Run: headless pygame with SDL's dummy video driver; simulated clock (each Clock.tick advances the game by its frame time, no real sleeping); random seed 0; keys injected as events and as key.get_pressed() state; no mouse input.
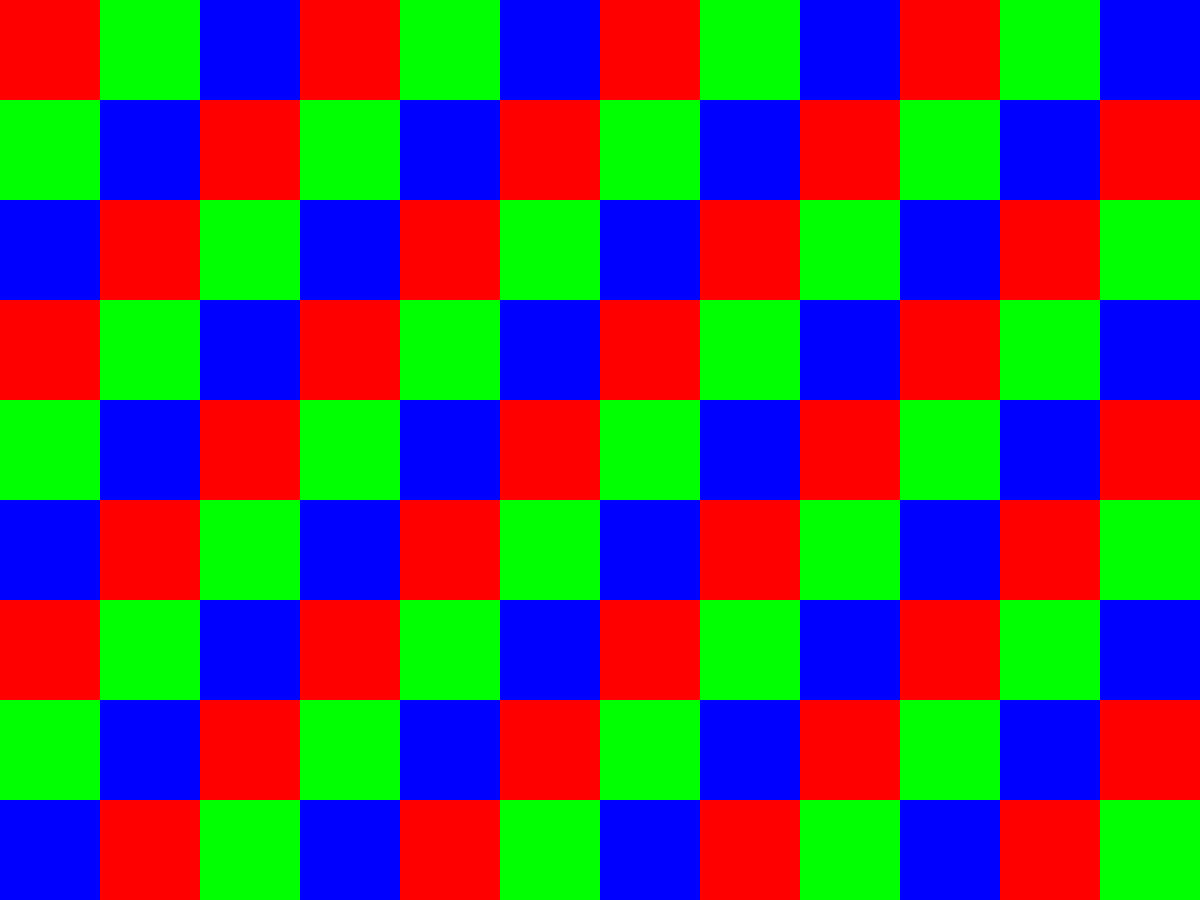
Frame 1 of 4 · flips 1–60 · no input
Frame 2 of 4 · flips 61–180 · tapped SPACE, RETURN · held RIGHT (→), D · screen unchanged from frame 1, image omitted
Frame 3 of 4 · flips 181–300 · held DOWN (↓), S · screen unchanged from frame 2, image omitted
Frame 4 of 4 · flips 301–420 · held LEFT (←), A, UP (↑), W · screen unchanged from frame 3, image omitted

The pygame program that drew these frames:

import pygame

class Screen():
    def __init__(self):
        pygame.init()

        self.width = 1200
        self.height = 900

        self.surface = pygame.display.set_mode((self.width, self.height))

        self.draw_RGB()

        self.running = True

    def initScreen(self):
        while self.running:
            pygame.display.update()
            for event in pygame.event.get():
                if event.type == pygame.QUIT:
                    self.running = False
            
        pygame.quit()

    def draw_RGB(self):
        colors = [(255, 0, 0), (0, 255, 0), (0, 0, 255)]
        for i in range(0, self.height, 100):
            for j in range(0, self.width, 100):
                pygame.draw.rect(self.surface, colors[j%300 // 100], (j, i, 100, 100))
            c = colors.pop(0)
            colors.append(c)


screen = Screen()
screen.initScreen()
